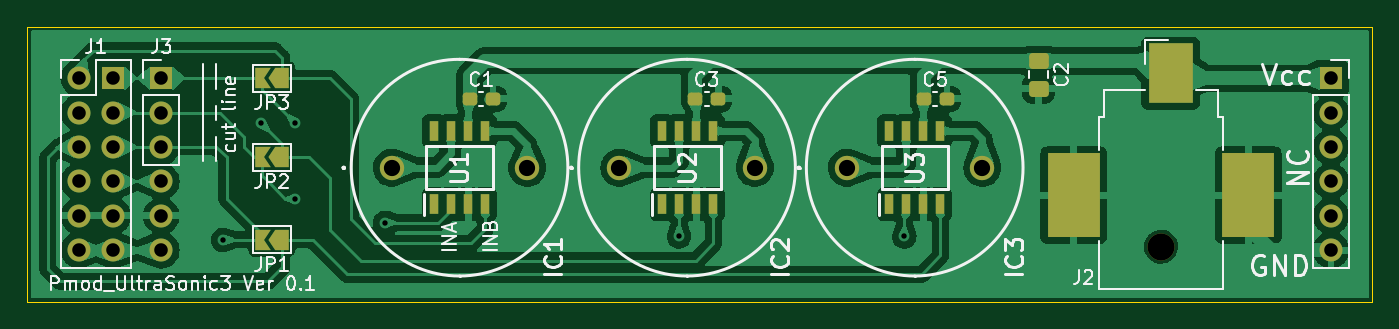
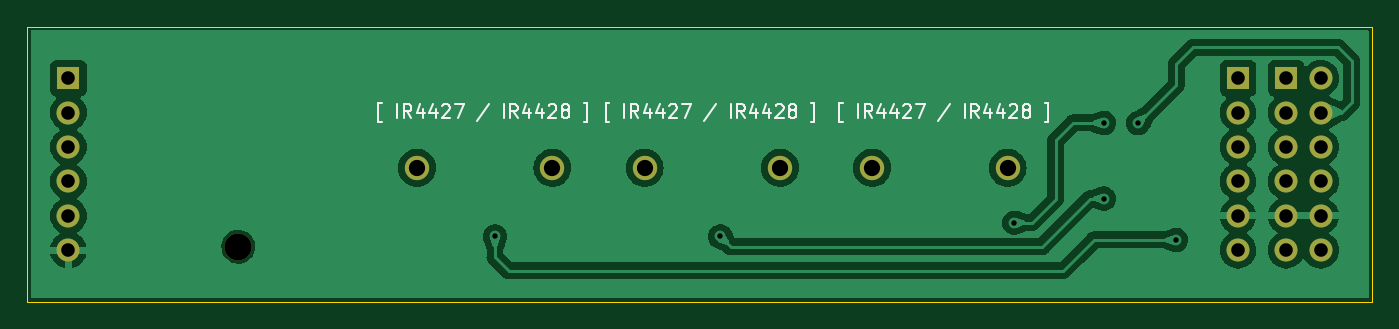
Circuit board: 11 layer files. Board 99.3 x 20.3 mm.
- bottom_copper: Pmod_US_Speaker-B_Cu.gbr (57812 bytes)
- bottom_mask: Pmod_US_Speaker-B_Mask.gbr (1589 bytes)
- paste: Pmod_US_Speaker-B_Paste.gbr (458 bytes)
- bottom_silk: Pmod_US_Speaker-B_Silkscreen.gbr (14883 bytes)
- outline: Pmod_US_Speaker-Edge_Cuts.gbr (612 bytes)
- top_copper: Pmod_US_Speaker-F_Cu.gbr (121298 bytes)
- top_mask: Pmod_US_Speaker-F_Mask.gbr (4093 bytes)
- paste: Pmod_US_Speaker-F_Paste.gbr (2370 bytes)
- top_silk: Pmod_US_Speaker-F_Silkscreen.gbr (43014 bytes)
- drill: Pmod_US_Speaker-NPTH.drl (349 bytes)
- drill: Pmod_US_Speaker-PTH.drl (875 bytes)

=== bottom_copper: Pmod_US_Speaker-B_Cu.gbr (57812 bytes, source omitted) ===
=== bottom_mask: Pmod_US_Speaker-B_Mask.gbr ===
%TF.GenerationSoftware,KiCad,Pcbnew,7.0.2*%
%TF.CreationDate,2023-10-28T17:31:33+09:00*%
%TF.ProjectId,Pmod_US_Speaker,506d6f64-5f55-4535-9f53-7065616b6572,rev?*%
%TF.SameCoordinates,Original*%
%TF.FileFunction,Soldermask,Bot*%
%TF.FilePolarity,Negative*%
%FSLAX46Y46*%
G04 Gerber Fmt 4.6, Leading zero omitted, Abs format (unit mm)*
G04 Created by KiCad (PCBNEW 7.0.2) date 2023-10-28 17:31:33*
%MOMM*%
%LPD*%
G01*
G04 APERTURE LIST*
%ADD10C,1.800000*%
%ADD11R,1.700000X1.700000*%
%ADD12O,1.700000X1.700000*%
%ADD13C,2.000000*%
%ADD14C,1.700000*%
G04 APERTURE END LIST*
D10*
%TO.C,U1*%
X118618000Y-101600000D03*
X128618000Y-101600000D03*
%TD*%
D11*
%TO.C,REF\u002A\u002A*%
X187960000Y-94996000D03*
D12*
X187960000Y-97536000D03*
X187960000Y-100076000D03*
X187960000Y-102616000D03*
X187960000Y-105156000D03*
X187960000Y-107696000D03*
%TD*%
D13*
%TO.C,J2*%
X175414000Y-107432000D03*
%TD*%
D10*
%TO.C,U3*%
X152226000Y-101600000D03*
X162226000Y-101600000D03*
%TD*%
%TO.C,U2*%
X135415000Y-101600000D03*
X145415000Y-101600000D03*
%TD*%
D14*
%TO.C,REF\u002A\u002A*%
X101600000Y-102616000D03*
D12*
X101600000Y-105156000D03*
X101600000Y-107696000D03*
%TD*%
D11*
%TO.C,J3*%
X101600000Y-94996000D03*
D12*
X101600000Y-97536000D03*
X101600000Y-100076000D03*
%TD*%
D11*
%TO.C,J1*%
X98043000Y-94996000D03*
D12*
X98043000Y-97536000D03*
X98043000Y-100076000D03*
X98043000Y-102616000D03*
X98043000Y-105156000D03*
X98043000Y-107696000D03*
D14*
X95503000Y-94996000D03*
D12*
X95503000Y-97536000D03*
X95503000Y-100076000D03*
X95503000Y-102616000D03*
X95503000Y-105156000D03*
X95503000Y-107696000D03*
%TD*%
M02*

=== paste: Pmod_US_Speaker-B_Paste.gbr ===
%TF.GenerationSoftware,KiCad,Pcbnew,7.0.2*%
%TF.CreationDate,2023-10-28T17:31:33+09:00*%
%TF.ProjectId,Pmod_US_Speaker,506d6f64-5f55-4535-9f53-7065616b6572,rev?*%
%TF.SameCoordinates,Original*%
%TF.FileFunction,Paste,Bot*%
%TF.FilePolarity,Positive*%
%FSLAX46Y46*%
G04 Gerber Fmt 4.6, Leading zero omitted, Abs format (unit mm)*
G04 Created by KiCad (PCBNEW 7.0.2) date 2023-10-28 17:31:33*
%MOMM*%
%LPD*%
G01*
G04 APERTURE LIST*
G04 APERTURE END LIST*
M02*

=== bottom_silk: Pmod_US_Speaker-B_Silkscreen.gbr (14883 bytes, source omitted) ===
=== outline: Pmod_US_Speaker-Edge_Cuts.gbr ===
%TF.GenerationSoftware,KiCad,Pcbnew,7.0.2*%
%TF.CreationDate,2023-10-28T17:31:33+09:00*%
%TF.ProjectId,Pmod_US_Speaker,506d6f64-5f55-4535-9f53-7065616b6572,rev?*%
%TF.SameCoordinates,Original*%
%TF.FileFunction,Profile,NP*%
%FSLAX46Y46*%
G04 Gerber Fmt 4.6, Leading zero omitted, Abs format (unit mm)*
G04 Created by KiCad (PCBNEW 7.0.2) date 2023-10-28 17:31:33*
%MOMM*%
%LPD*%
G01*
G04 APERTURE LIST*
%TA.AperFunction,Profile*%
%ADD10C,0.100000*%
%TD*%
G04 APERTURE END LIST*
D10*
X91694000Y-91186000D02*
X191008000Y-91186000D01*
X191008000Y-111506000D01*
X91694000Y-111506000D01*
X91694000Y-91186000D01*
M02*

=== top_copper: Pmod_US_Speaker-F_Cu.gbr (121298 bytes, source omitted) ===
=== top_mask: Pmod_US_Speaker-F_Mask.gbr ===
%TF.GenerationSoftware,KiCad,Pcbnew,7.0.2*%
%TF.CreationDate,2023-10-28T17:31:33+09:00*%
%TF.ProjectId,Pmod_US_Speaker,506d6f64-5f55-4535-9f53-7065616b6572,rev?*%
%TF.SameCoordinates,Original*%
%TF.FileFunction,Soldermask,Top*%
%TF.FilePolarity,Negative*%
%FSLAX46Y46*%
G04 Gerber Fmt 4.6, Leading zero omitted, Abs format (unit mm)*
G04 Created by KiCad (PCBNEW 7.0.2) date 2023-10-28 17:31:33*
%MOMM*%
%LPD*%
G01*
G04 APERTURE LIST*
G04 Aperture macros list*
%AMRoundRect*
0 Rectangle with rounded corners*
0 $1 Rounding radius*
0 $2 $3 $4 $5 $6 $7 $8 $9 X,Y pos of 4 corners*
0 Add a 4 corners polygon primitive as box body*
4,1,4,$2,$3,$4,$5,$6,$7,$8,$9,$2,$3,0*
0 Add four circle primitives for the rounded corners*
1,1,$1+$1,$2,$3*
1,1,$1+$1,$4,$5*
1,1,$1+$1,$6,$7*
1,1,$1+$1,$8,$9*
0 Add four rect primitives between the rounded corners*
20,1,$1+$1,$2,$3,$4,$5,0*
20,1,$1+$1,$4,$5,$6,$7,0*
20,1,$1+$1,$6,$7,$8,$9,0*
20,1,$1+$1,$8,$9,$2,$3,0*%
%AMFreePoly0*
4,1,6,1.000000,0.000000,0.500000,-0.750000,-0.500000,-0.750000,-0.500000,0.750000,0.500000,0.750000,1.000000,0.000000,1.000000,0.000000,$1*%
%AMFreePoly1*
4,1,6,0.500000,-0.750000,-0.650000,-0.750000,-0.150000,0.000000,-0.650000,0.750000,0.500000,0.750000,0.500000,-0.750000,0.500000,-0.750000,$1*%
G04 Aperture macros list end*
%ADD10C,1.800000*%
%ADD11R,0.700000X1.525000*%
%ADD12RoundRect,0.250000X-0.475000X0.337500X-0.475000X-0.337500X0.475000X-0.337500X0.475000X0.337500X0*%
%ADD13R,1.700000X1.700000*%
%ADD14O,1.700000X1.700000*%
%ADD15RoundRect,0.237500X-0.300000X-0.237500X0.300000X-0.237500X0.300000X0.237500X-0.300000X0.237500X0*%
%ADD16C,2.000000*%
%ADD17R,3.300000X4.400000*%
%ADD18R,3.900000X6.200000*%
%ADD19C,1.700000*%
%ADD20FreePoly0,180.000000*%
%ADD21FreePoly1,180.000000*%
G04 APERTURE END LIST*
D10*
%TO.C,U1*%
X118618000Y-101600000D03*
X128618000Y-101600000D03*
%TD*%
D11*
%TO.C,IC1*%
X121713000Y-104312000D03*
X122983000Y-104312000D03*
X124253000Y-104312000D03*
X125523000Y-104312000D03*
X125523000Y-98888000D03*
X124253000Y-98888000D03*
X122983000Y-98888000D03*
X121713000Y-98888000D03*
%TD*%
D12*
%TO.C,C2*%
X166370000Y-93704500D03*
X166370000Y-95779500D03*
%TD*%
D11*
%TO.C,IC2*%
X138557000Y-104312000D03*
X139827000Y-104312000D03*
X141097000Y-104312000D03*
X142367000Y-104312000D03*
X142367000Y-98888000D03*
X141097000Y-98888000D03*
X139827000Y-98888000D03*
X138557000Y-98888000D03*
%TD*%
D13*
%TO.C,REF\u002A\u002A*%
X187960000Y-94996000D03*
D14*
X187960000Y-97536000D03*
X187960000Y-100076000D03*
X187960000Y-102616000D03*
X187960000Y-105156000D03*
X187960000Y-107696000D03*
%TD*%
D15*
%TO.C,C3*%
X140996500Y-96520000D03*
X142721500Y-96520000D03*
%TD*%
D16*
%TO.C,J2*%
X175414000Y-107432000D03*
D17*
X176114000Y-94632000D03*
D18*
X168964000Y-103632000D03*
X181864000Y-103632000D03*
%TD*%
D15*
%TO.C,C5*%
X157887500Y-96520000D03*
X159612500Y-96520000D03*
%TD*%
D11*
%TO.C,IC3*%
X155321000Y-104312000D03*
X156591000Y-104312000D03*
X157861000Y-104312000D03*
X159131000Y-104312000D03*
X159131000Y-98888000D03*
X157861000Y-98888000D03*
X156591000Y-98888000D03*
X155321000Y-98888000D03*
%TD*%
D10*
%TO.C,U3*%
X152226000Y-101600000D03*
X162226000Y-101600000D03*
%TD*%
%TO.C,U2*%
X135415000Y-101600000D03*
X145415000Y-101600000D03*
%TD*%
D19*
%TO.C,REF\u002A\u002A*%
X101600000Y-102616000D03*
D14*
X101600000Y-105156000D03*
X101600000Y-107696000D03*
%TD*%
D13*
%TO.C,J3*%
X101600000Y-94996000D03*
D14*
X101600000Y-97536000D03*
X101600000Y-100076000D03*
%TD*%
D13*
%TO.C,J1*%
X98043000Y-94996000D03*
D14*
X98043000Y-97536000D03*
X98043000Y-100076000D03*
X98043000Y-102616000D03*
X98043000Y-105156000D03*
X98043000Y-107696000D03*
D19*
X95503000Y-94996000D03*
D14*
X95503000Y-97536000D03*
X95503000Y-100076000D03*
X95503000Y-102616000D03*
X95503000Y-105156000D03*
X95503000Y-107696000D03*
%TD*%
D15*
%TO.C,C1*%
X124359500Y-96520000D03*
X126084500Y-96520000D03*
%TD*%
D20*
%TO.C,JP2*%
X110490000Y-100838000D03*
D21*
X109040000Y-100838000D03*
%TD*%
D20*
%TO.C,JP1*%
X110490000Y-106934000D03*
D21*
X109040000Y-106934000D03*
%TD*%
D20*
%TO.C,JP3*%
X110490000Y-94996000D03*
D21*
X109040000Y-94996000D03*
%TD*%
M02*

=== paste: Pmod_US_Speaker-F_Paste.gbr (2370 bytes, source withheld) ===
=== top_silk: Pmod_US_Speaker-F_Silkscreen.gbr (43014 bytes, source omitted) ===
=== drill: Pmod_US_Speaker-NPTH.drl ===
M48
; DRILL file {KiCad 7.0.2} date Sat Oct 28 17:31:35 2023
; FORMAT={-:-/ absolute / inch / decimal}
; #@! TF.CreationDate,2023-10-28T17:31:35+09:00
; #@! TF.GenerationSoftware,Kicad,Pcbnew,7.0.2
; #@! TF.FileFunction,NonPlated,1,2,NPTH
FMAT,2
INCH
; #@! TA.AperFunction,NonPlated,NPTH,ComponentDrill
T1C0.0787
%
G90
G05
T1
X6.9061Y-4.2296
T0
M30

=== drill: Pmod_US_Speaker-PTH.drl ===
M48
; DRILL file {KiCad 7.0.2} date Sat Oct 28 17:31:35 2023
; FORMAT={-:-/ absolute / inch / decimal}
; #@! TF.CreationDate,2023-10-28T17:31:35+09:00
; #@! TF.GenerationSoftware,Kicad,Pcbnew,7.0.2
; #@! TF.FileFunction,Plated,1,2,PTH
FMAT,2
INCH
; #@! TA.AperFunction,Plated,PTH,ViaDrill
T1C0.0157
; #@! TA.AperFunction,Plated,PTH,ComponentDrill
T2C0.0394
; #@! TA.AperFunction,Plated,PTH,ComponentDrill
T3C0.0472
%
G90
G05
T1
X4.18Y-4.21
X4.29Y-3.87
X4.39Y-3.87
X4.39Y-4.09
X4.65Y-4.16
X5.505Y-4.2
X6.16Y-4.2
T2
X3.76Y-3.74
X3.76Y-3.84
X3.76Y-3.94
X3.76Y-4.04
X3.76Y-4.14
X3.76Y-4.24
X3.86Y-3.74
X3.86Y-3.84
X3.86Y-3.94
X3.86Y-4.04
X3.86Y-4.14
X3.86Y-4.24
X4.0Y-3.74
X4.0Y-3.84
X4.0Y-3.94
X4.0Y-4.04
X4.0Y-4.14
X4.0Y-4.24
X7.4Y-3.74
X7.4Y-3.84
X7.4Y-3.94
X7.4Y-4.04
X7.4Y-4.14
X7.4Y-4.24
T3
X4.67Y-4.0
X5.0637Y-4.0
X5.3313Y-4.0
X5.725Y-4.0
X5.9931Y-4.0
X6.3869Y-4.0
T0
M30

